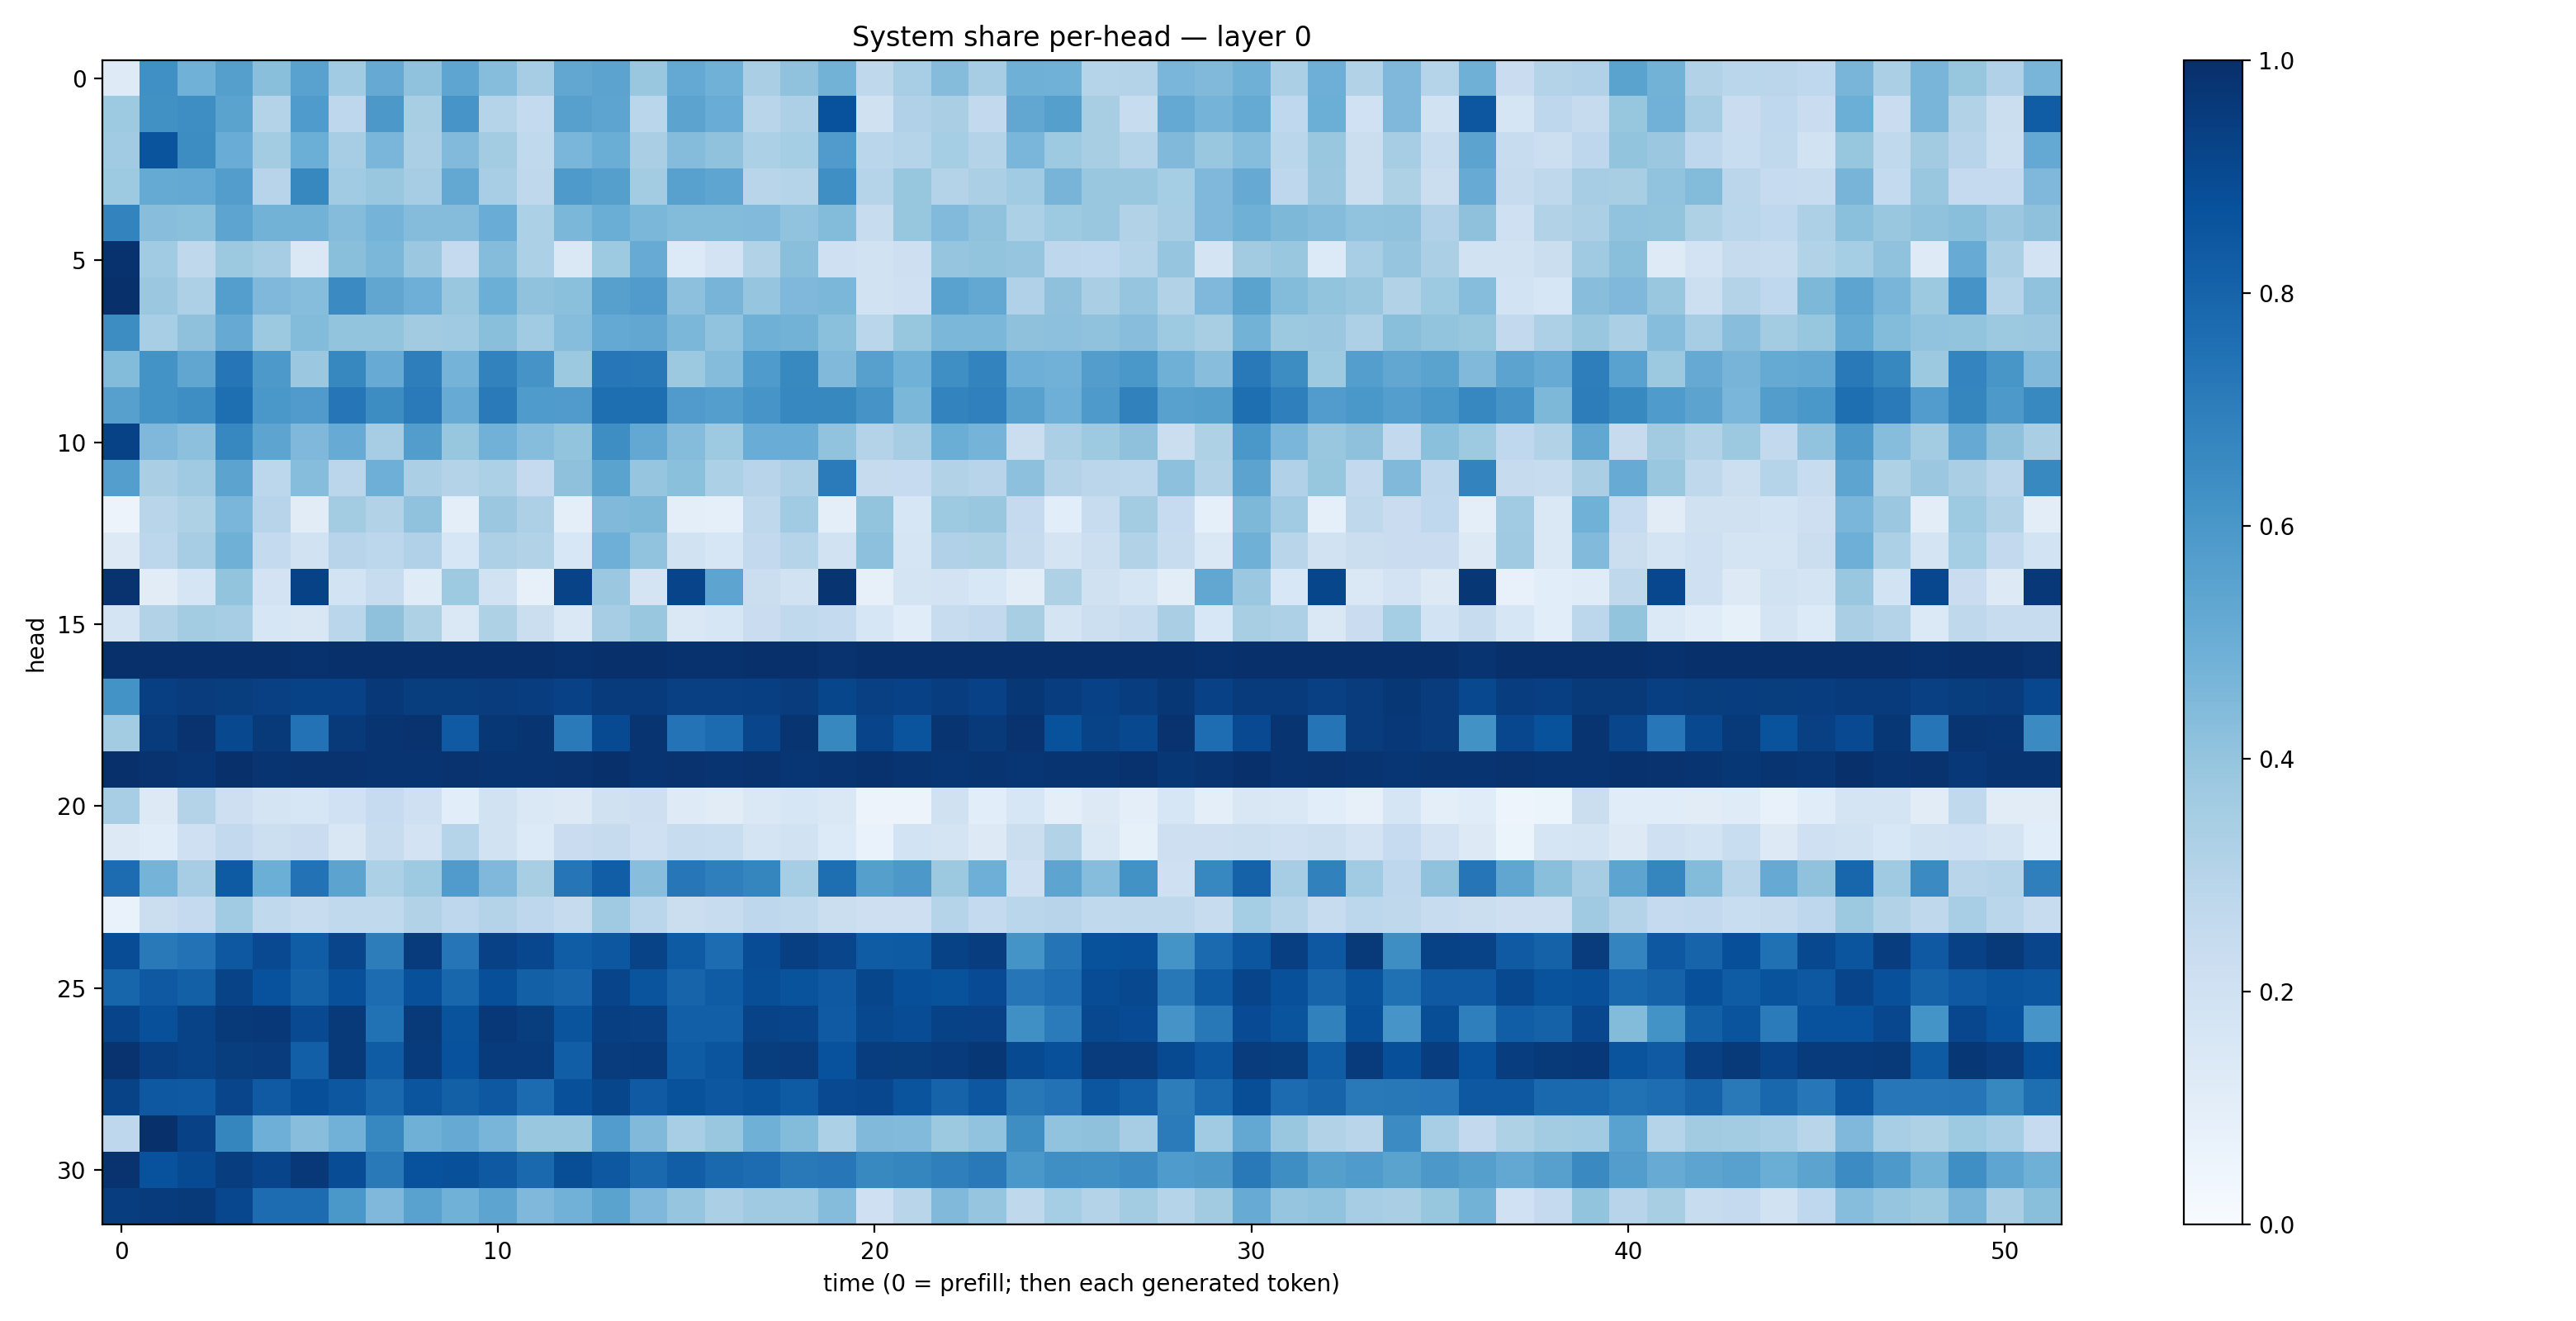

Values plotted in this chart, from the file beside it:
0.123155564, 0.6326075, 0.48717543, 0.56614953, 0.42229244, 0.55104834, 0.36575115, 0.5138269, 0.40823784, 0.5354007, 0.42999926, 0.35034204, 0.52879, 0.5453095, 0.38724443, 0.52317446, 0.48694247, 0.33727887, 0.40697744, 0.47800824, 0.27044162, 0.34720424, 0.43368626, 0.348342
0.3739, 0.6274, 0.6383, 0.5482, 0.3054, 0.5854, 0.2742, 0.594, 0.3401, 0.6072, 0.3009, 0.255, 0.559, 0.5411, 0.2867, 0.5436, 0.5057, 0.2904, 0.3247, 0.8736, 0.1955, 0.3186, 0.3376, 0.2616
0.3667, 0.8601, 0.6428, 0.5077, 0.3557, 0.4964, 0.3504, 0.4636, 0.3321, 0.4428, 0.356, 0.2619, 0.4616, 0.5006, 0.3377, 0.4375, 0.4088, 0.3292, 0.3524, 0.5795, 0.2886, 0.2993, 0.3537, 0.3052
0.3728, 0.5161, 0.5231, 0.5734, 0.293, 0.6605, 0.3665, 0.3886, 0.3494, 0.5269, 0.3457, 0.2699, 0.5871, 0.5651, 0.3568, 0.555, 0.5357, 0.2926, 0.3036, 0.6329, 0.301, 0.3933, 0.3081, 0.3358
0.6779, 0.4265, 0.4195, 0.5424, 0.4769, 0.4803, 0.4342, 0.476, 0.4349, 0.4362, 0.5046, 0.329, 0.4598, 0.5029, 0.4587, 0.4398, 0.4399, 0.4443, 0.405, 0.438, 0.2369, 0.3907, 0.4431, 0.4089
0.9883, 0.3663, 0.2728, 0.3768, 0.3491, 0.146, 0.425, 0.4603, 0.382, 0.2514, 0.4342, 0.3302, 0.1408, 0.3713, 0.5088, 0.1365, 0.1799, 0.3164, 0.4231, 0.205, 0.1923, 0.2139, 0.3964, 0.4023
1, 0.382, 0.3261, 0.5675, 0.4517, 0.4312, 0.6517, 0.5313, 0.4959, 0.3872, 0.4997, 0.4096, 0.4205, 0.5609, 0.5805, 0.4174, 0.469, 0.397, 0.4531, 0.46, 0.1894, 0.2063, 0.5515, 0.5252
0.6431, 0.3466, 0.4111, 0.5119, 0.3786, 0.4399, 0.3987, 0.3992, 0.3623, 0.3695, 0.4255, 0.3661, 0.4311, 0.521, 0.5284, 0.4591, 0.4056, 0.4906, 0.477, 0.4218, 0.2862, 0.3936, 0.4606, 0.4578
0.4386, 0.6189, 0.5325, 0.7339, 0.5915, 0.3827, 0.663, 0.5113, 0.6982, 0.4729, 0.682, 0.6097, 0.3771, 0.7229, 0.7188, 0.3777, 0.435, 0.5852, 0.6578, 0.4473, 0.5608, 0.4858, 0.6357, 0.6774
0.5591, 0.6182, 0.64, 0.7583, 0.5979, 0.5788, 0.7279, 0.6417, 0.7124, 0.5091, 0.7118, 0.5826, 0.5783, 0.7596, 0.7606, 0.5811, 0.5665, 0.6057, 0.665, 0.6613, 0.612, 0.4591, 0.676, 0.6905
0.926, 0.453, 0.4143, 0.6671, 0.5393, 0.4494, 0.5092, 0.348, 0.5709, 0.3923, 0.4826, 0.4311, 0.4015, 0.6404, 0.5262, 0.4336, 0.3738, 0.5041, 0.5062, 0.4056, 0.3052, 0.3493, 0.5018, 0.4755
0.5682, 0.3389, 0.3673, 0.5459, 0.2793, 0.4303, 0.2848, 0.4944, 0.3341, 0.3065, 0.3308, 0.2508, 0.4137, 0.5473, 0.3974, 0.4211, 0.3296, 0.2966, 0.3272, 0.7099, 0.2427, 0.2482, 0.313, 0.2943
0.05795, 0.2891, 0.3241, 0.4631, 0.2939, 0.112, 0.3558, 0.3118, 0.4079, 0.09564, 0.3799, 0.3278, 0.0993, 0.4486, 0.4537, 0.09479, 0.09238, 0.273, 0.3647, 0.1013, 0.4008, 0.1568, 0.3731, 0.3837
0.132, 0.2806, 0.3506, 0.4911, 0.2557, 0.1879, 0.2951, 0.2809, 0.3193, 0.159, 0.3252, 0.3116, 0.1542, 0.4938, 0.4026, 0.1939, 0.163, 0.2588, 0.3029, 0.1895, 0.4168, 0.1658, 0.3175, 0.324
0.9869, 0.1109, 0.1706, 0.3988, 0.1808, 0.9288, 0.1838, 0.2387, 0.1203, 0.3723, 0.1884, 0.08077, 0.9222, 0.3797, 0.1766, 0.9213, 0.5402, 0.2258, 0.1916, 0.9776, 0.07848, 0.1749, 0.1825, 0.1553
0.1776, 0.3119, 0.3582, 0.3489, 0.1581, 0.1493, 0.2874, 0.414, 0.3236, 0.1482, 0.3212, 0.2228, 0.1469, 0.3492, 0.3905, 0.1442, 0.1565, 0.2275, 0.2633, 0.2552, 0.1624, 0.1138, 0.239, 0.2603
0.9994, 0.9983, 0.9965, 0.9968, 0.9971, 0.9906, 0.9975, 0.9948, 0.9975, 0.9959, 0.9983, 0.9977, 0.9884, 0.9938, 0.9954, 0.9894, 0.9908, 0.9944, 0.9946, 0.9866, 0.9974, 0.9969, 0.9982, 0.9986
0.6198, 0.9407, 0.9518, 0.949, 0.9357, 0.9282, 0.933, 0.9657, 0.9478, 0.9457, 0.9494, 0.9425, 0.9323, 0.9542, 0.9548, 0.9349, 0.9356, 0.9405, 0.9502, 0.9102, 0.9349, 0.9311, 0.9435, 0.9317
0.3558, 0.9565, 0.9876, 0.9033, 0.9605, 0.7456, 0.9597, 0.9829, 0.9878, 0.8397, 0.9693, 0.9829, 0.714, 0.8968, 0.9813, 0.7406, 0.7721, 0.9163, 0.9802, 0.6626, 0.92, 0.8615, 0.9806, 0.959
0.997, 0.9879, 0.9761, 0.9935, 0.9814, 0.9869, 0.9858, 0.9784, 0.9788, 0.9846, 0.9815, 0.9774, 0.9864, 0.9929, 0.9798, 0.9852, 0.9838, 0.9854, 0.9765, 0.9811, 0.9893, 0.9836, 0.9754, 0.9841
0.3464, 0.1311, 0.3073, 0.2114, 0.1796, 0.1567, 0.2022, 0.2471, 0.204, 0.1085, 0.1888, 0.1433, 0.1318, 0.1975, 0.2131, 0.1248, 0.1106, 0.1484, 0.1595, 0.1437, 0.05577, 0.0583, 0.1954, 0.1089
0.1317, 0.115, 0.2077, 0.2616, 0.217, 0.228, 0.1521, 0.2401, 0.1813, 0.2997, 0.1901, 0.1338, 0.2286, 0.245, 0.2094, 0.235, 0.2309, 0.1722, 0.1883, 0.1331, 0.07008, 0.1857, 0.1733, 0.1293
0.7674, 0.4758, 0.3481, 0.8346, 0.4979, 0.7449, 0.5431, 0.3303, 0.3714, 0.5787, 0.4497, 0.34, 0.7282, 0.8204, 0.4259, 0.7246, 0.6952, 0.6717, 0.3545, 0.7608, 0.5625, 0.5967, 0.3779, 0.4947
0.06824, 0.2245, 0.252, 0.3645, 0.2654, 0.2344, 0.2642, 0.2635, 0.3118, 0.2773, 0.307, 0.2762, 0.2424, 0.3707, 0.2872, 0.2249, 0.2354, 0.2738, 0.2652, 0.2244, 0.2124, 0.2111, 0.3033, 0.2569
0.8889, 0.7174, 0.7436, 0.844, 0.9003, 0.8244, 0.9179, 0.701, 0.9561, 0.7281, 0.9304, 0.9072, 0.8279, 0.8486, 0.9229, 0.8355, 0.7662, 0.8898, 0.9409, 0.9163, 0.8304, 0.8336, 0.9263, 0.9418
0.796, 0.8406, 0.815, 0.9249, 0.8723, 0.8086, 0.8777, 0.7663, 0.8767, 0.7921, 0.8795, 0.8158, 0.7975, 0.9191, 0.8617, 0.7982, 0.8292, 0.8848, 0.867, 0.8431, 0.9123, 0.8828, 0.8694, 0.8935
0.9193, 0.8786, 0.9249, 0.9625, 0.9669, 0.899, 0.9603, 0.7479, 0.9631, 0.8639, 0.9654, 0.9453, 0.8598, 0.9379, 0.9361, 0.8198, 0.8194, 0.9225, 0.9198, 0.837, 0.9029, 0.8885, 0.9264, 0.9326
0.9875, 0.94, 0.922, 0.9486, 0.9512, 0.8201, 0.9571, 0.8291, 0.9562, 0.8732, 0.9566, 0.9542, 0.8223, 0.9503, 0.9557, 0.8293, 0.8561, 0.9467, 0.9502, 0.873, 0.9432, 0.9477, 0.9553, 0.9699
0.9221, 0.8454, 0.8431, 0.916, 0.8386, 0.8797, 0.8512, 0.7799, 0.8568, 0.8148, 0.8458, 0.7725, 0.8761, 0.9127, 0.8361, 0.8701, 0.8502, 0.8633, 0.8341, 0.9023, 0.907, 0.8596, 0.8008, 0.8492
0.2749, 0.9953, 0.9335, 0.6703, 0.4957, 0.4296, 0.4818, 0.6677, 0.4909, 0.5128, 0.4666, 0.3845, 0.3831, 0.5749, 0.4469, 0.3444, 0.3895, 0.4901, 0.4378, 0.3312, 0.4467, 0.4451, 0.378, 0.4058
0.9846, 0.8723, 0.8947, 0.9426, 0.9212, 0.9663, 0.8868, 0.7184, 0.8732, 0.8785, 0.8436, 0.7825, 0.8843, 0.8454, 0.783, 0.8208, 0.7784, 0.7681, 0.7164, 0.7255, 0.659, 0.6696, 0.6922, 0.7158
0.9446, 0.9563, 0.9576, 0.9078, 0.7676, 0.768, 0.6008, 0.4501, 0.5512, 0.4876, 0.5425, 0.4506, 0.4806, 0.5494, 0.4519, 0.3966, 0.3337, 0.3698, 0.3705, 0.4343, 0.2106, 0.2899, 0.4491, 0.3965
